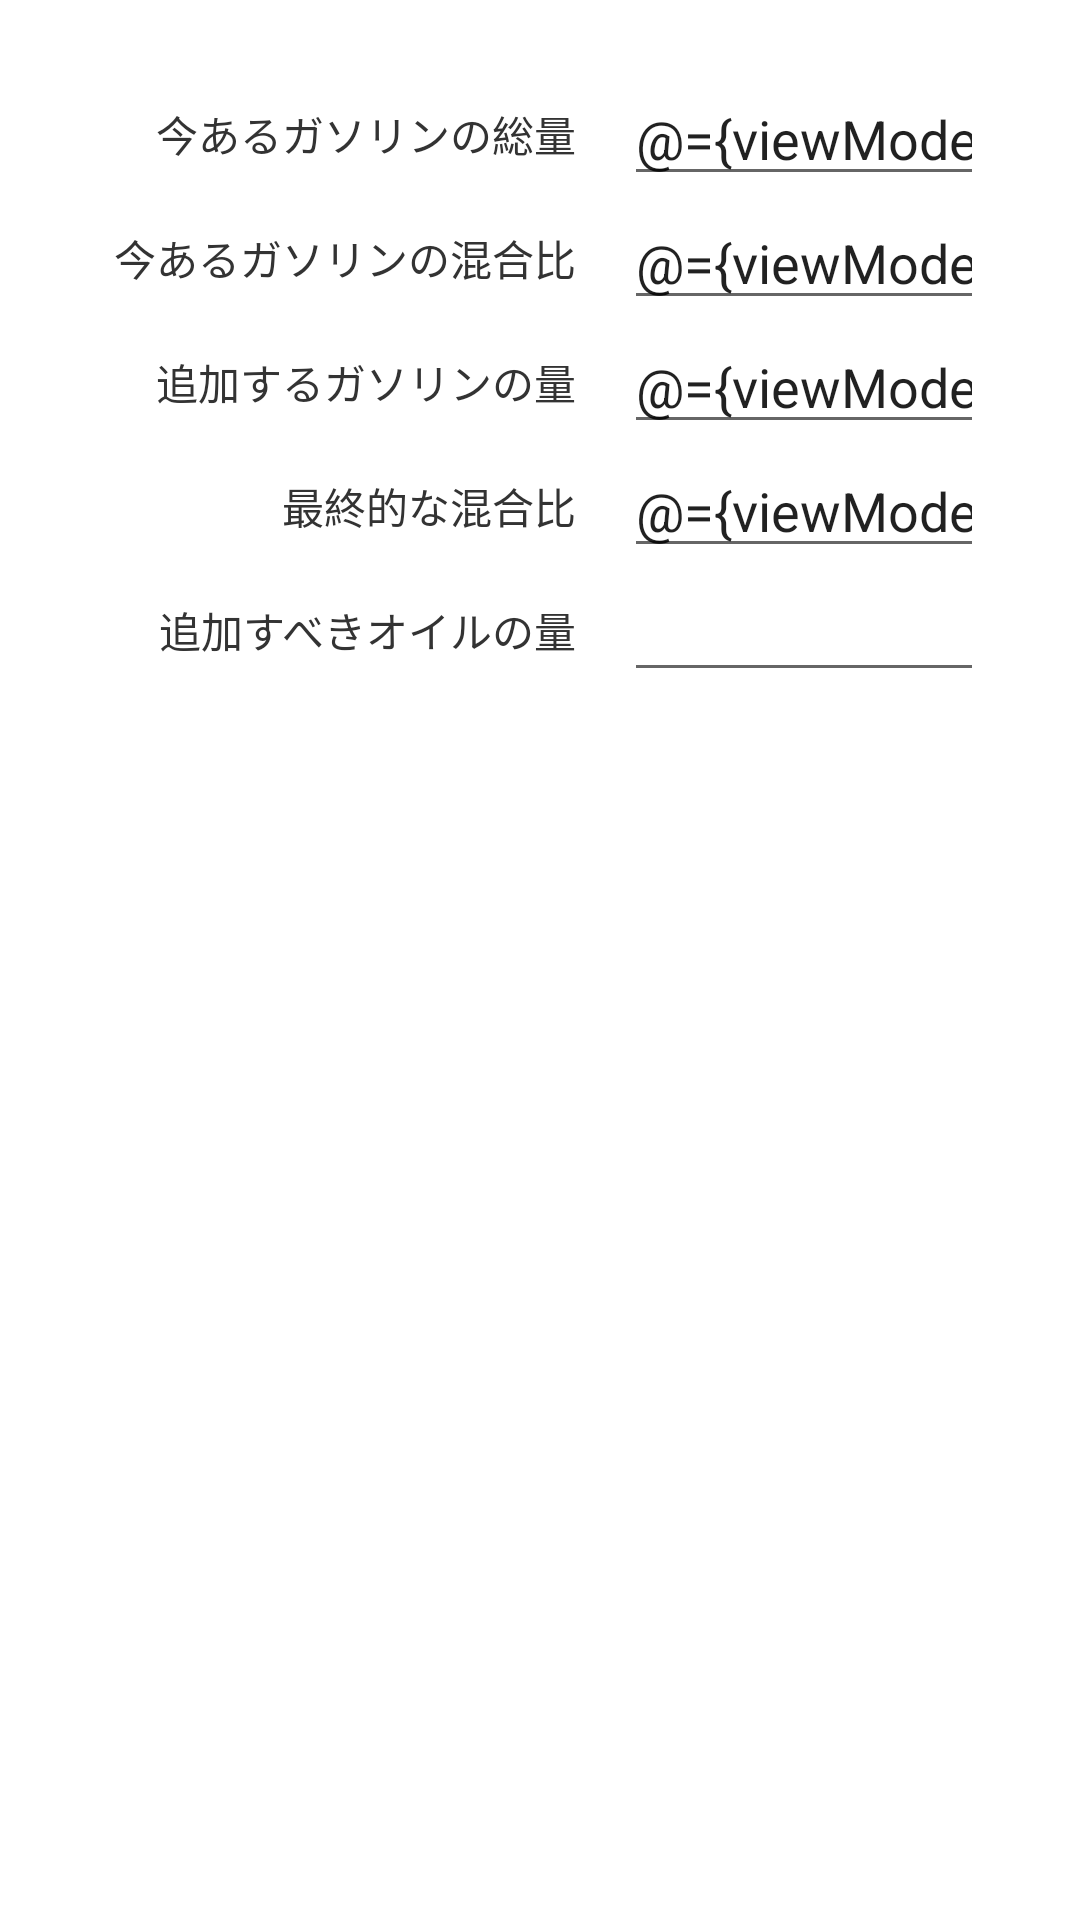

Android layout source for this screen:
<!-- AndroidManifest.xml: application theme Theme.Mylapslogger -->
<!-- res/layout/fragment_mixture_calculator.xml -->
<?xml version="1.0" encoding="utf-8"?>
<layout xmlns:android="http://schemas.android.com/apk/res/android">

    <data>
        <variable
            name="viewModel"
            type="jp.ceed.android.mylapslogger.viewModel.MixtureCalculatorFragmentViewModel" />
    </data>

    <LinearLayout
        android:layout_width="match_parent"
        android:layout_height="match_parent"
        android:orientation="vertical"
        android:padding="24sp">

        <LinearLayout
            android:layout_width="match_parent"
            android:layout_height="wrap_content"
            android:gravity="center"
            android:orientation="horizontal">

            <TextView
                android:layout_width="@dimen/text_view_l"
                android:layout_height="wrap_content"
                style="@style/speed_calc_item_title"
                android:text="@string/mixture_calc_current_total_fuel" />

            <EditText
                android:id="@+id/driveEditTxt"
                android:layout_width="@dimen/input_edit_text_m"
                android:layout_height="wrap_content"
                android:inputType="number"
                android:hint="@string/mixture_calc_hint_cc"
                android:importantForAutofill="no"
                android:text="@={viewModel.currentTotalFuel}" />
        </LinearLayout>

        <LinearLayout
            android:layout_width="match_parent"
            android:layout_height="wrap_content"
            android:gravity="center"
            android:orientation="horizontal">

            <TextView
                android:layout_width="@dimen/text_view_l"
                android:layout_height="wrap_content"
                style="@style/speed_calc_item_title"
                android:text="@string/mixture_calc_current_mix_ratio" />

            <EditText
                android:layout_width="@dimen/input_edit_text_m"
                android:layout_height="wrap_content"
                android:inputType="number"
                android:hint="@string/mixture_calc_hint_ratio"
                android:importantForAutofill="no"
                android:text="@={viewModel.currentMixtureRatio}" />
        </LinearLayout>

        <LinearLayout
            android:layout_width="match_parent"
            android:layout_height="wrap_content"
            android:gravity="center"
            android:orientation="horizontal">

            <TextView
                android:layout_width="@dimen/text_view_l"
                android:layout_height="wrap_content"
                style="@style/speed_calc_item_title"
                android:text="@string/mixture_calc_added_fuel" />

            <EditText
                android:layout_width="@dimen/input_edit_text_m"
                android:layout_height="wrap_content"
                android:inputType="number"
                android:hint="@string/mixture_calc_hint_cc"
                android:importantForAutofill="no"
                android:text="@={viewModel.addedFuelNet}" />
        </LinearLayout>

        <LinearLayout
            android:layout_width="match_parent"
            android:layout_height="wrap_content"
            android:gravity="center"
            android:orientation="horizontal">

            <TextView
                android:layout_width="@dimen/text_view_l"
                android:layout_height="wrap_content"
                style="@style/speed_calc_item_title"
                android:text="@string/mixture_calc_dest_mix_ratio" />

            <EditText
                android:layout_width="@dimen/input_edit_text_m"
                android:layout_height="wrap_content"
                android:inputType="number"
                android:hint="@string/mixture_calc_hint_ratio"
                android:importantForAutofill="no"
                android:text="@={viewModel.destMixtureRatio}" />
        </LinearLayout>

        <LinearLayout
            android:layout_width="match_parent"
            android:layout_height="wrap_content"
            android:gravity="center"
            android:orientation="horizontal">

            <TextView
                android:layout_width="@dimen/text_view_l"
                android:layout_height="wrap_content"
                style="@style/speed_calc_item_title"
                android:text="@string/mixture_calc_added_oil" />

            <EditText
                android:layout_width="@dimen/input_edit_text_m"
                android:layout_height="wrap_content"
                android:inputType="number"
                android:focusable="false"
                android:importantForAutofill="no"
                android:text="@{viewModel.addedOilNet}" />
        </LinearLayout>
    </LinearLayout>
</layout>
<!-- resources referenced by this layout -->
<resources>
  <dimen name="input_edit_text_m">120sp</dimen>
  <dimen name="text_view_l">160sp</dimen>
  <string name="mixture_calc_added_fuel">追加するガソリンの量</string>
  <string name="mixture_calc_added_oil">追加すべきオイルの量</string>
  <string name="mixture_calc_current_mix_ratio">今あるガソリンの混合比</string>
  <string name="mixture_calc_current_total_fuel">今あるガソリンの総量</string>
  <string name="mixture_calc_dest_mix_ratio">最終的な混合比</string>
  <string name="mixture_calc_hint_cc">cc</string>
  <string name="mixture_calc_hint_ratio">25</string>
  <style name="speed_calc_item_title">
          <item name="android:layout_marginEnd">16dp</item>
          <item name="android:gravity">end</item>
      </style>
  <style name="Theme.Mylapslogger" parent="Theme.MaterialComponents.DayNight.DarkActionBar">
  		
  		<item name="colorPrimary">@color/colorPrimary</item>
  		<item name="colorPrimaryVariant">@color/colorPrimaryDark</item>
  		<item name="colorOnPrimary">@color/white</item>
  		
  		<item name="colorSecondary">@color/colorPrimary</item>
  		<item name="colorSecondaryVariant">@color/colorPrimaryDark</item>
  		<item name="colorOnSecondary">@color/black</item>
  		
  		<item name="android:statusBarColor" tools:targetApi="l">?attr/colorPrimaryVariant
  		</item>
  		
  		<item name="android:textColor">@color/text_default</item>
  		<item name="android:windowBackground">@color/window_back_ground</item>
  	</style>
  <color name="colorPrimary">#FF5722</color>
  <color name="colorPrimaryDark">#88FF5722</color>
  <color name="white">#FFFFFFFF</color>
  <color name="black">#FF000000</color>
  <color name="text_default">#333333</color>
  <color name="window_back_ground">#ffffff</color>
</resources>
